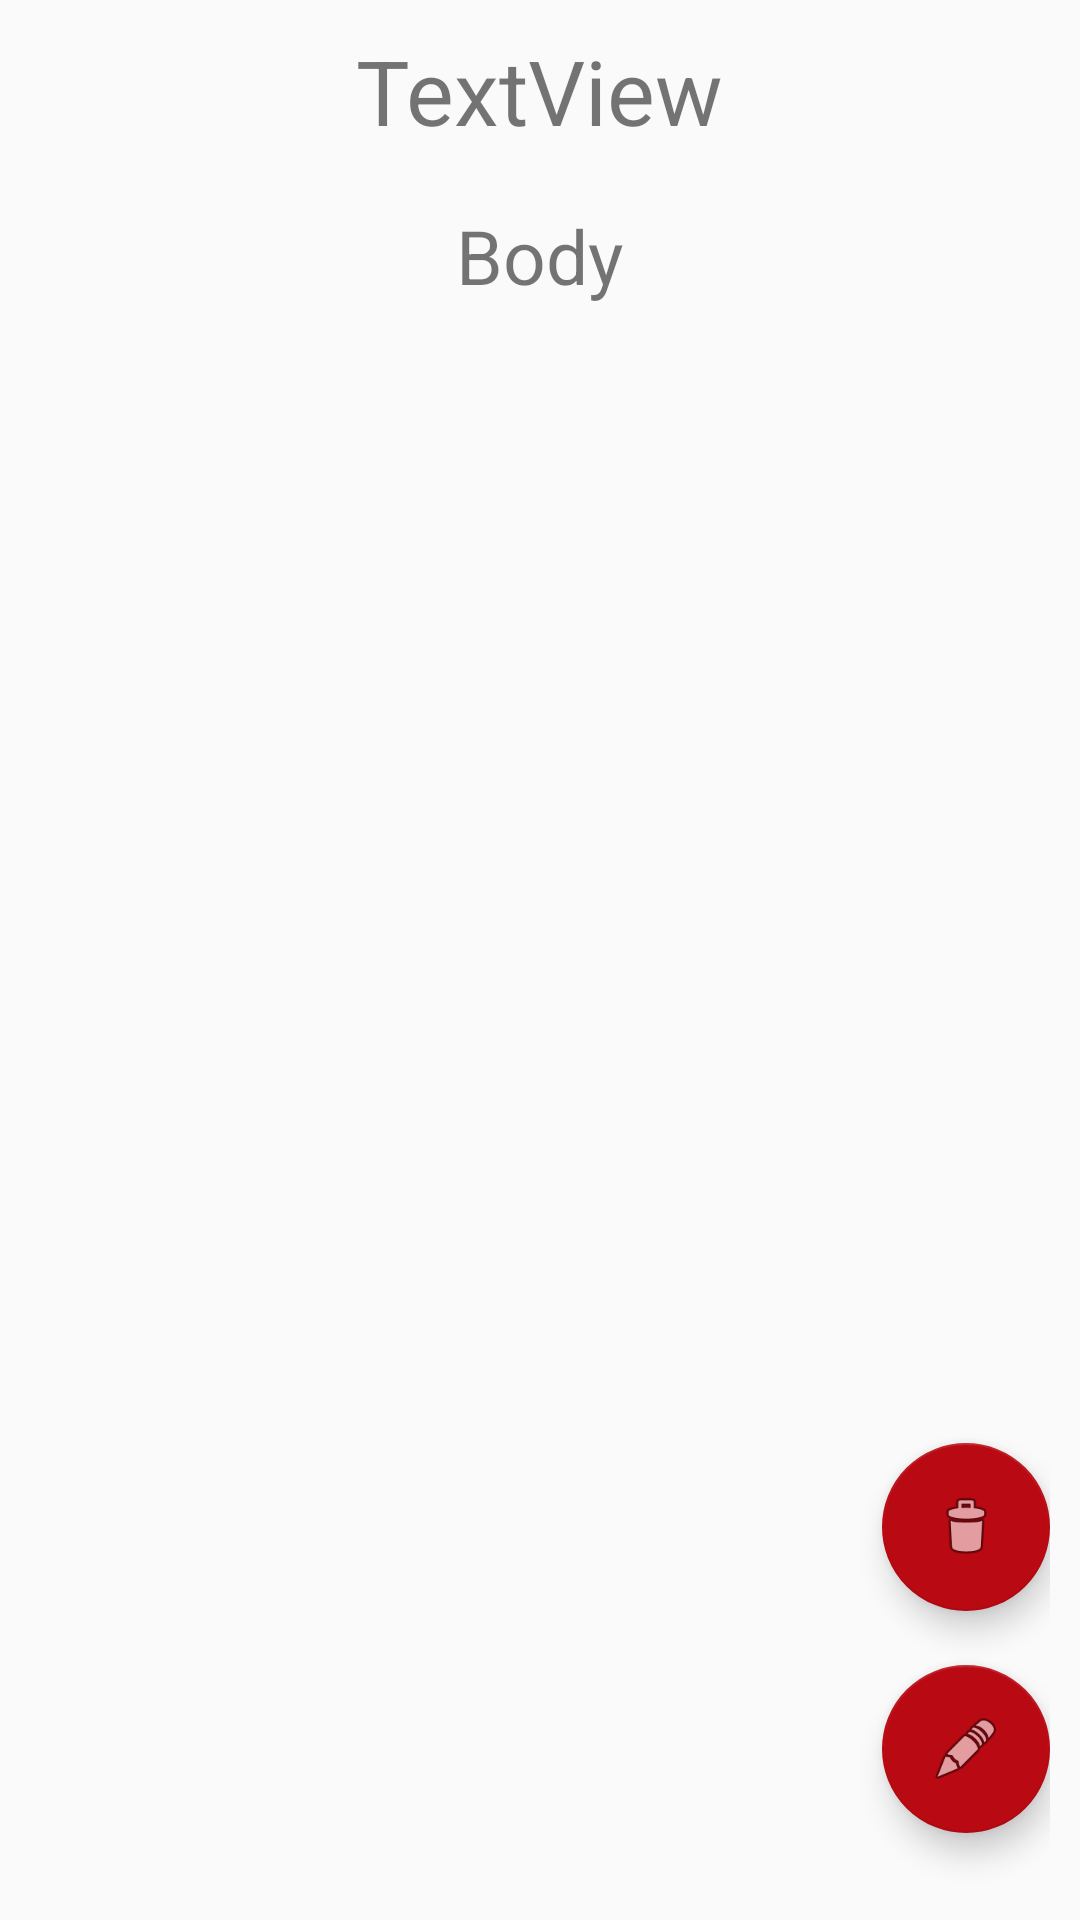

Layout XML and referenced resources for this Android screen:
<!-- AndroidManifest.xml: application theme AppTheme -->
<!-- res/layout/show_personal_note_activity.xml -->
<?xml version="1.0" encoding="utf-8"?>
<ScrollView xmlns:android="http://schemas.android.com/apk/res/android"
    xmlns:app="http://schemas.android.com/apk/res-auto"
    android:layout_width="fill_parent"
    android:layout_height="fill_parent"
    android:fitsSystemWindows="true"
    android:orientation="vertical"
    android:padding="10dp"
    android:fillViewport="true">

    <RelativeLayout
        android:layout_width="match_parent"
        android:layout_height="wrap_content"
        android:orientation="vertical">

        <TextView
            android:id="@+id/title"
            android:layout_width="wrap_content"
            android:layout_height="wrap_content"
            android:layout_alignParentTop="true"
            android:layout_centerHorizontal="true"
            android:text="TextView"
            android:textSize="30sp" />

        <TextView
            android:id="@+id/body"
            android:layout_width="wrap_content"
            android:layout_height="wrap_content"
            android:layout_below="@+id/title"
            android:layout_centerHorizontal="true"
            android:layout_marginTop="18dp"
            android:text="Body"
            android:textSize="25sp" />

        <android.support.design.widget.FloatingActionButton
            android:id="@+id/editbtn"
            android:layout_width="wrap_content"
            android:layout_height="wrap_content"
            android:layout_alignParentBottom="true"
            android:layout_alignParentEnd="true"
            android:layout_marginBottom="19dp"
            android:clickable="true"
            app:backgroundTint="@color/colorPrimary"
            app:srcCompat="@android:drawable/ic_menu_edit" />

        <android.support.design.widget.FloatingActionButton
            android:id="@+id/deletebtn"
            android:layout_width="wrap_content"
            android:layout_height="wrap_content"
            android:layout_above="@+id/editbtn"
            android:layout_alignParentEnd="true"
            android:layout_marginBottom="18dp"
            android:clickable="true"
            app:backgroundTint="@color/colorPrimary"
            app:srcCompat="@android:drawable/ic_menu_delete" />
    </RelativeLayout>
</ScrollView>
<!-- resources referenced by this layout -->
<resources>
  <color name="colorPrimary">#b90912</color>
  <style name="AppTheme" parent="Theme.AppCompat.Light.DarkActionBar">
          
          <item name="colorPrimary">@android:color/holo_red_light</item>
          <item name="colorPrimaryDark">@android:color/holo_red_dark</item>
          <item name="colorAccent">@android:color/darker_gray</item>
      </style>
</resources>
